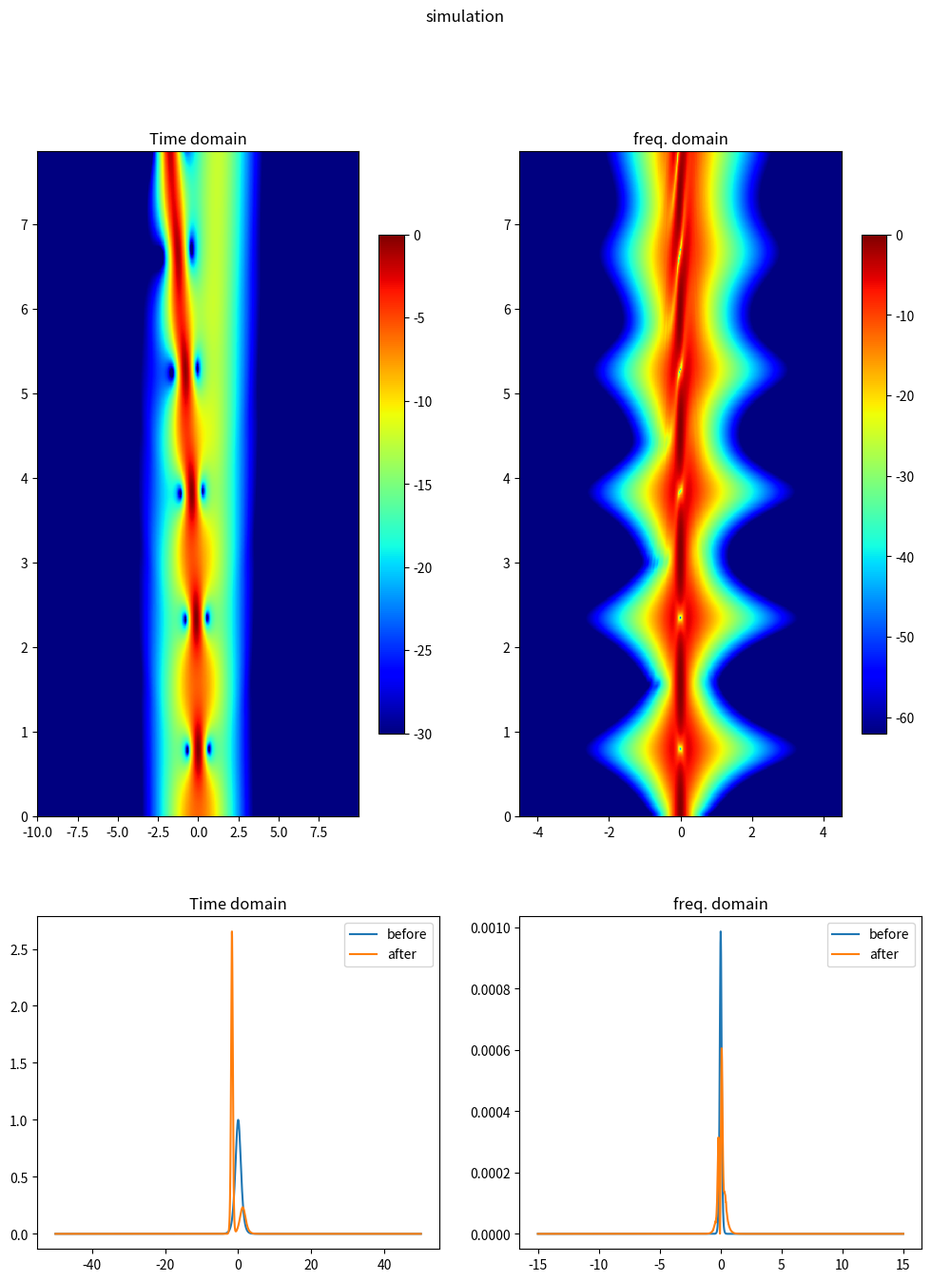

Here is the Python script that generated this plot:
# -*- coding: utf-8 -*-
"""
Created on Sat Nov 25 00:52:04 2023

@author: nhj71
"""

import numpy as np
import scipy.fft as fft
import matplotlib.pyplot as plt
import matplotlib as mpl
from datetime import datetime

class fiber_propagation:
    
    "set initial values"    
    def __init__(self,alpha,beta2,beta3,s,tr,gamma,P0,T0):
        
        self.alpha = alpha
        self.beta2 = beta2
        self.beta3 = beta3
        self.s = s
        self.tr = tr
        self.gamma = gamma
        self.T0 = 1
        self.N = 2         #order of soliton
        
        self.z_tot = 2.5*np.pi       #unit of LD
        self.z_steps = round(20*self.z_tot*self.N**2) # No. of z steps
        self.delz = self.z_tot/self.z_steps
        self.z = np.linspace(0,self.z_steps,self.z_steps+1)*self.delz
        
        self.Tspan = 100    #multiple of T0
        self.tau_steps = 3000
        self.deltau = self.Tspan/self.tau_steps
        self.tau = np.linspace(-self.tau_steps/2,self.tau_steps/2,self.tau_steps+1)*self.deltau
        self.omega = fft.fftshift(self.tau/self.deltau)*(2*np.pi/self.Tspan)         # omega array
        
        
        if beta2 != 0:
            self.Ld = T0**2/abs(beta2)
        else:
            self.Ld = 1/(gamma)
            

        self.E = np.zeros((self.tau_steps+1,self.z_steps+1),dtype = "complex128")
        self.spectrum = np.zeros((self.tau_steps+1,self.z_steps+1),dtype = "complex128")
        
        
    def source(self,shape):        
        
        if shape =="gaussian":
            self.E[:,0] = np.exp(-(self.tau)**2/(2*self.T0**2))
            self.spectrum[:,0] = fft.ifft(self.E[:,0])
            
        if shape =="sech":
            self.E[:,0] = 1/np.cosh(self.tau)
            self.spectrum[:,0] = fft.ifft(self.E[:,0])
            
        if shape =="lorentzian":
            T0 = self.T0
            self.E[:,0] = (1/np.pi)(T0/2)/((self.tau)**2+(T0/2)**2)
            self.spectrum[:,0] = fft.ifft(self.E[:,0])
            
        

    def run(self,shape):
        fiber_propagation.source(self,shape)
        
        E = self.E
        spectrum = self.spectrum
        dispersion = np.exp(0.5*(1j)*self.beta2*self.omega**2*self.delz-(1/6)*(1j)*self.beta3*self.omega**3*self.delz-self.alpha/2) # phase factor
        nonlinear = (1j)*self.N**2*self.delz # nonlinear phase factor
        
        # scheme: 1/2N -> D -> 1/2N first half step nonlinear
        
        
        for i in range(self.z_steps):
            E[0:,i+1] = np.exp(0.5*nonlinear*(abs(E[0,i])**2+(1j)*s*np.conjugate(E[0,i])*(E[1,i]-E[-1,i])/(2*self.deltau)+((1j)*s-tr)*(abs(E[1,i])**2-abs(E[-1,i])**2)/(2*self.deltau)))*E[0,i]
            E[-1:,i+1] = np.exp(0.5*nonlinear*(abs(E[1,i])**2+(1j)*s*np.conjugate(E[-1,i])*(E[0,i]-E[-2,i])/(2*self.deltau)+((1j)*s-tr)*(abs(E[0,i])**2-abs(E[-2,i])**2)/(2*self.deltau)))*E[1,i]
            E[1:-1,i+1] = np.exp(0.5*nonlinear*(abs(E[1:-1,i])**2+(1j)*s*np.conjugate(E[0,i])*(E[1,i]-E[-1,i])/(2*self.deltau)+((1j)*s-tr)*(abs(E[2:,i])**2-abs(E[:-2,i])**2)/(2*self.deltau)))*E[1:-1,i]
            spectrum[:,i+1] = dispersion*fft.ifft(E[:,i+1])
            Ei = fft.fft(spectrum[:,i+1])
            E[0:,i+1] = np.exp(0.5*nonlinear*(abs(Ei[0])**2+(1j)*s*np.conjugate(Ei[0])*(Ei[1]-Ei[-1])/(2*self.deltau)+((1j)*s-tr)*(abs(Ei[1])**2-abs(Ei[-1])**2)/(2*self.deltau)))*Ei[0]
            E[-1:,i+1] = np.exp(0.5*nonlinear*(abs(Ei[1])**2+(1j)*s*np.conjugate(Ei[-1])*(Ei[0]-Ei[-2])/(2*self.deltau)+((1j)*s-tr)*(abs(Ei[0])**2-abs(Ei[-2])**2)/(2*self.deltau)))*Ei[1]
            E[1:-1,i+1] = np.exp(0.5*nonlinear*(abs(Ei[1:-1])**2+(1j)*s*np.conjugate(Ei[1:-1])*(Ei[:-2]-Ei[2:])/(2*self.deltau)+((1j)*s-tr)*(abs(Ei[2:])**2-abs(Ei[:-2])**2)/(2*self.deltau)))*Ei[1:-1]
        
        spectrum[:,-1] = fft.ifft(E[:,-1])
        
        self.E = E
        self.spectrum = fft.ifftshift(spectrum,axes = 0)

    
    def draw(self):
        mag1 =  0.2
        mag2 = 0.3
        index1, index2 = int(self.tau_steps/2-mag1/2*self.tau_steps),int(self.tau_steps/2+mag1/2*self.tau_steps)
        index3, index4 = int(self.tau_steps/2-mag2/2*self.tau_steps),int(self.tau_steps/2+mag2/2*self.tau_steps)
        w = self.omega
        f = (1/(2*np.pi))*fft.ifftshift(w)
        tau,z = self.tau ,self.z
        tt,zz = np.meshgrid(tau,z)
        ff,zz_f = np.meshgrid(f,z)
        
        vis1 = 10*np.log10(np.transpose((abs(self.E)/np.max(abs(self.E)))**2))
        vis2 = 10*np.log10(np.transpose((abs(self.spectrum)/np.max(abs(self.spectrum)))**2))
        
        fig, ((ax1,ax2),(ax3,ax4)) = plt.subplots(2,2,figsize=(12,15),gridspec_kw={'height_ratios': [2, 1]})
        fig.suptitle('simulation')
        
        pcm1 = ax1.pcolor(tt[:,index1:index2],zz[:,index1:index2],vis1[:,index1:index2], cmap='jet',vmin = -30,vmax = 0)
        # ax1.set_aspect(30)
        ax1.set_title('Time domain')
        cb1 = plt.colorbar(pcm1,shrink = 0.75)
        
        pcm2 = ax2.pcolor(ff[:,index3:index4],zz_f[:,index3:index4],vis2[:,index3:index4],cmap = 'jet',vmin = -62,vmax = 0)
        # ax2.set_aspect(15)
        ax2.set_title('freq. domain')
        cb2 = plt.colorbar(pcm2,shrink = 0.75)
            
        ax3.plot(tau,abs(self.E[:,0])**2, label = 'before')
        ax3.plot(tau,abs(self.E[:,-1])**2, label = 'after')
        ax3.legend()
        ax3.set_title('Time domain')
        
        ax4.plot(f,abs(self.spectrum[:,0])**2, label = 'before')
        ax4.plot(f,abs(self.spectrum[:,-1])**2, label = 'after')
        ax4.legend()
        ax4.set_title('freq. domain')
        
        plt.show()

 
        
alpha = 0
beta2 = -1
beta3 = 0
s = 0.05
tr = 0
P0 = 1
T0 = 1
gamma = 35e-30*1000/(T0)**2
# gamma = 0


A = datetime.now()

sim = fiber_propagation(alpha, beta2, beta3, s, tr, gamma, P0, T0)
sim.run("sech")


B = datetime.now()
print('time : for loop', (B - A).total_seconds())

sim.draw()
